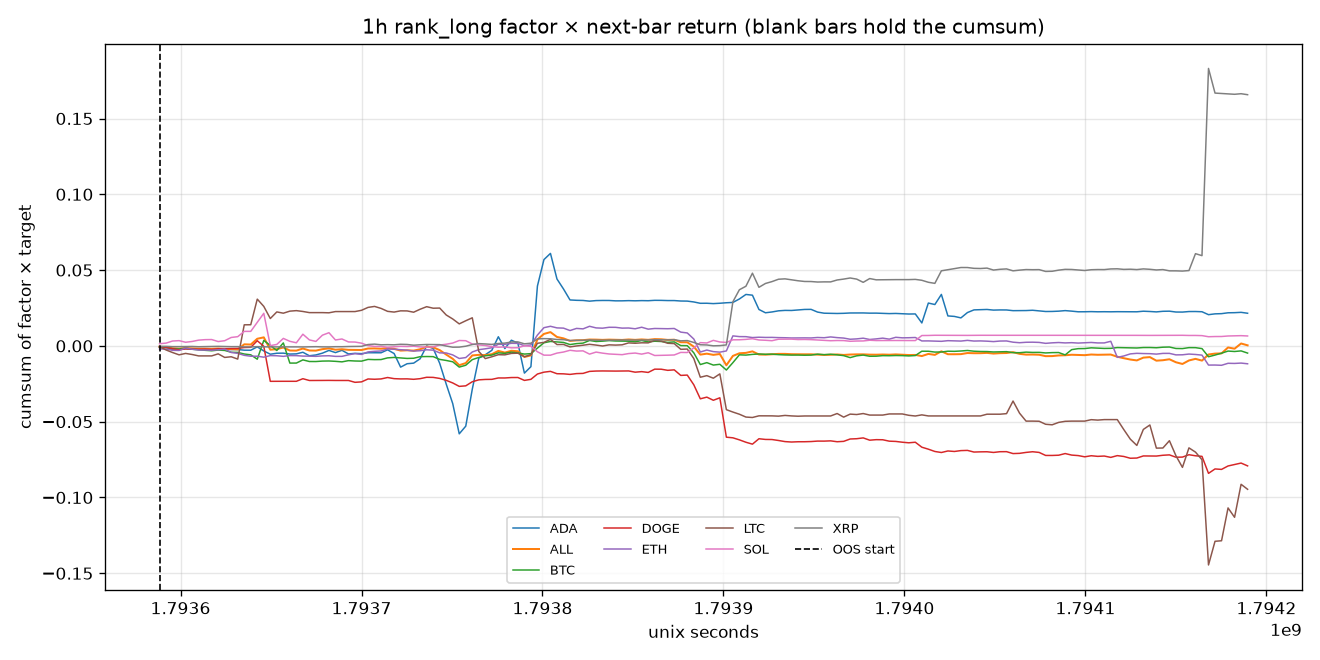

The table this chart was drawn from, first rows:
time, time_utc, symbol, factor_name, segment, factor, target, product, cumsum, oos_cumsum, product_sum
1793588400, 2026-11-02T03:00:00Z, BTC, sample_17, oos, 0.3166, -0.002783, -0.0008812, -0.0008812, -0.0008812, 
1793588400, 2026-11-02T03:00:00Z, ETH, sample_17, oos, 0.2868, -0.007057, -0.002024, -0.002024, -0.002024, 
1793588400, 2026-11-02T03:00:00Z, SOL, sample_17, oos, -0.2641, -0.005439, 0.001436, 0.001436, 0.001436, 
1793588400, 2026-11-02T03:00:00Z, XRP, sample_17, oos, 0.05256, -0.006493, -0.0003413, -0.0003413, -0.0003413, 
1793588400, 2026-11-02T03:00:00Z, ADA, sample_17, oos, 0.1417, -0.006297, -0.0008923, -0.0008923, -0.0008923, 
1793588400, 2026-11-02T03:00:00Z, DOGE, sample_17, oos, 0.2039, -0.002665, -0.0005435, -0.0005435, -0.0005435, 
1793588400, 2026-11-02T03:00:00Z, LTC, sample_17, oos, 0.2959, -0.001853, -0.0005482, -0.0005482, -0.0005482, 
1793588400, 2026-11-02T03:00:00Z, ALL, equal_weight_mean, oos, , , -0.000542, -0.000542, -0.000542, -0.003794
1793592000, 2026-11-02T04:00:00Z, BTC, sample_17, oos, 0.3166, -0.0004206, -0.0001332, -0.001014, -0.001014, 
1793592000, 2026-11-02T04:00:00Z, ETH, sample_17, oos, 0.2868, -0.0002616, -7.501320947865786e-05, -0.002099, -0.002099, 
1793592000, 2026-11-02T04:00:00Z, SOL, sample_17, oos, -0.2621, -0.001472, 0.0003859, 0.001822, 0.001822, 
1793592000, 2026-11-02T04:00:00Z, XRP, sample_17, oos, 0.05256, 0.0006376, 3.3513992974949196e-05, -0.0003078, -0.0003078, 
1793592000, 2026-11-02T04:00:00Z, ADA, sample_17, oos, 0.1417, -0.001558, -0.0002208, -0.001113, -0.001113, 
1793592000, 2026-11-02T04:00:00Z, DOGE, sample_17, oos, 0.2034, -0.001856, -0.0003776, -0.000921, -0.000921, 
1793592000, 2026-11-02T04:00:00Z, LTC, sample_17, oos, 0.2955, -0.007245, -0.002141, -0.002689, -0.002689, 
1793592000, 2026-11-02T04:00:00Z, ALL, equal_weight_mean, oos, , , -0.0003612, -0.0009032, -0.0009032, -0.002528
1793595600, 2026-11-02T05:00:00Z, BTC, sample_17, oos, 0.3166, -0.002665, -0.0008437, -0.001858, -0.001858, 
1793595600, 2026-11-02T05:00:00Z, ETH, sample_17, oos, 0.2867, -0.002835, -0.0008126, -0.002912, -0.002912, 
1793595600, 2026-11-02T05:00:00Z, SOL, sample_17, oos, -0.2602, -0.00534, 0.001389, 0.003212, 0.003212, 
1793595600, 2026-11-02T05:00:00Z, XRP, sample_17, oos, 0.05256, -0.003744, -0.0001968, -0.0005045, -0.0005045, 
1793595600, 2026-11-02T05:00:00Z, ADA, sample_17, oos, 0.1417, -0.0102, -0.001445, -0.002558, -0.002558, 
1793595600, 2026-11-02T05:00:00Z, DOGE, sample_17, oos, 0.2033, -0.004893, -0.0009947, -0.001916, -0.001916, 
1793595600, 2026-11-02T05:00:00Z, LTC, sample_17, oos, 0.2951, -0.005752, -0.001697, -0.004387, -0.004387, 
1793595600, 2026-11-02T05:00:00Z, ALL, equal_weight_mean, oos, , , -0.0006573, -0.00156, -0.00156, -0.004601
1793599200, 2026-11-02T06:00:00Z, BTC, sample_17, oos, 0.3166, -0.0006392, -0.0002024, -0.00206, -0.00206, 
1793599200, 2026-11-02T06:00:00Z, ETH, sample_17, oos, 0.2866, -0.0003936, -0.0001128, -0.003024, -0.003024, 
1793599200, 2026-11-02T06:00:00Z, SOL, sample_17, oos, -0.2582, -0.0009635, 0.0002488, 0.00346, 0.00346, 
1793599200, 2026-11-02T06:00:00Z, XRP, sample_17, oos, 0.05256, 0.0001599, 8.404493179412254e-06, -0.0004961, -0.0004961, 
1793599200, 2026-11-02T06:00:00Z, ADA, sample_17, oos, 0.1417, 0.001209, 0.0001713, -0.002387, -0.002387, 
1793599200, 2026-11-02T06:00:00Z, DOGE, sample_17, oos, 0.2032, -0.003326, -0.0006759, -0.002592, -0.002592, 
1793599200, 2026-11-02T06:00:00Z, LTC, sample_17, oos, 0.2947, -0.005153, -0.001518, -0.005905, -0.005905, 
1793599200, 2026-11-02T06:00:00Z, ALL, equal_weight_mean, oos, , , -0.0002973, -0.001858, -0.001858, -0.002081
1793602800, 2026-11-02T07:00:00Z, BTC, sample_17, oos, 0.2798, 0.001906, 0.0005333, -0.001527, -0.001527, 
1793602800, 2026-11-02T07:00:00Z, ETH, sample_17, oos, 0.2866, 0.005819, 0.001668, -0.001357, -0.001357, 
1793602800, 2026-11-02T07:00:00Z, SOL, sample_17, oos, -0.2563, 0.004165, -0.001067, 0.002393, 0.002393, 
1793602800, 2026-11-02T07:00:00Z, XRP, sample_17, oos, 0.05256, 0.001599, 8.403278774113141e-05, -0.0004121, -0.0004121, 
1793602800, 2026-11-02T07:00:00Z, ADA, sample_17, oos, 0.1417, 0.00399, 0.0005653, -0.001821, -0.001821, 
1793602800, 2026-11-02T07:00:00Z, DOGE, sample_17, oos, 0.2032, 0.003005, 0.0006106, -0.001981, -0.001981, 
1793602800, 2026-11-02T07:00:00Z, LTC, sample_17, oos, 0.2943, 0.00318, 0.0009359, -0.004969, -0.004969, 
1793602800, 2026-11-02T07:00:00Z, ALL, equal_weight_mean, oos, , , 0.0004756, -0.001382, -0.001382, 0.003329
1793606400, 2026-11-02T08:00:00Z, BTC, sample_17, oos, 0.2799, -0.002439, -0.0006825, -0.00221, -0.00221, 
1793606400, 2026-11-02T08:00:00Z, ETH, sample_17, oos, 0.2866, -0.002958, -0.0008477, -0.002204, -0.002204, 
1793606400, 2026-11-02T08:00:00Z, SOL, sample_17, oos, -0.2543, -0.002037, 0.000518, 0.002911, 0.002911, 
1793606400, 2026-11-02T08:00:00Z, XRP, sample_17, oos, 0.05256, 0.000399, 2.0974664298527603e-05, -0.0003911, -0.0003911, 
1793606400, 2026-11-02T08:00:00Z, ADA, sample_17, oos, 0.1417, -0.0009411, -0.0001334, -0.001955, -0.001955, 
1793606400, 2026-11-02T08:00:00Z, DOGE, sample_17, oos, 0.2032, -0.0006098, -0.0001239, -0.002105, -0.002105, 
1793606400, 2026-11-02T08:00:00Z, LTC, sample_17, oos, 0.2934, -0.002446, -0.0007175, -0.005687, -0.005687, 
1793606400, 2026-11-02T08:00:00Z, ALL, equal_weight_mean, oos, , , -0.0002809, -0.001663, -0.001663, -0.001966
1793610000, 2026-11-02T09:00:00Z, BTC, sample_17, oos, 0.2799, -0.001318, -0.000369, -0.002579, -0.002579, 
1793610000, 2026-11-02T09:00:00Z, ETH, sample_17, oos, 0.2866, -0.001832, -0.0005252, -0.00273, -0.00273, 
1793610000, 2026-11-02T09:00:00Z, SOL, sample_17, oos, -0.2523, -0.003501, 0.0008833, 0.003794, 0.003794, 
1793610000, 2026-11-02T09:00:00Z, XRP, sample_17, oos, 0.05422, -0.003351, -0.0001817, -0.0005728, -0.0005728, 
1793610000, 2026-11-02T09:00:00Z, ADA, sample_17, oos, 0.09546, -0.001465, -0.0001399, -0.002095, -0.002095, 
1793610000, 2026-11-02T09:00:00Z, DOGE, sample_17, oos, 0.143, -0.0009816, -0.0001403, -0.002245, -0.002245, 
1793610000, 2026-11-02T09:00:00Z, LTC, sample_17, oos, 0.2894, -0.003196, -0.0009249, -0.006612, -0.006612, 
1793610000, 2026-11-02T09:00:00Z, ALL, equal_weight_mean, oos, , , -0.0001997, -0.001863, -0.001863, -0.001398
1793613600, 2026-11-02T10:00:00Z, BTC, sample_17, oos, 0.28, -0.00123, -0.0003445, -0.002923, -0.002923, 
1793613600, 2026-11-02T10:00:00Z, ETH, sample_17, oos, 0.2866, -8.74164080598705e-05, -2.5053351819263943e-05, -0.002755, -0.002755, 
1793613600, 2026-11-02T10:00:00Z, SOL, sample_17, oos, -0.2504, -0.001284, 0.0003215, 0.004116, 0.004116, 
1793613600, 2026-11-02T10:00:00Z, XRP, sample_17, oos, 0.05588, 0.001281, 7.156361803025962e-05, -0.0005012, -0.0005012, 
... 1,284 more rows
